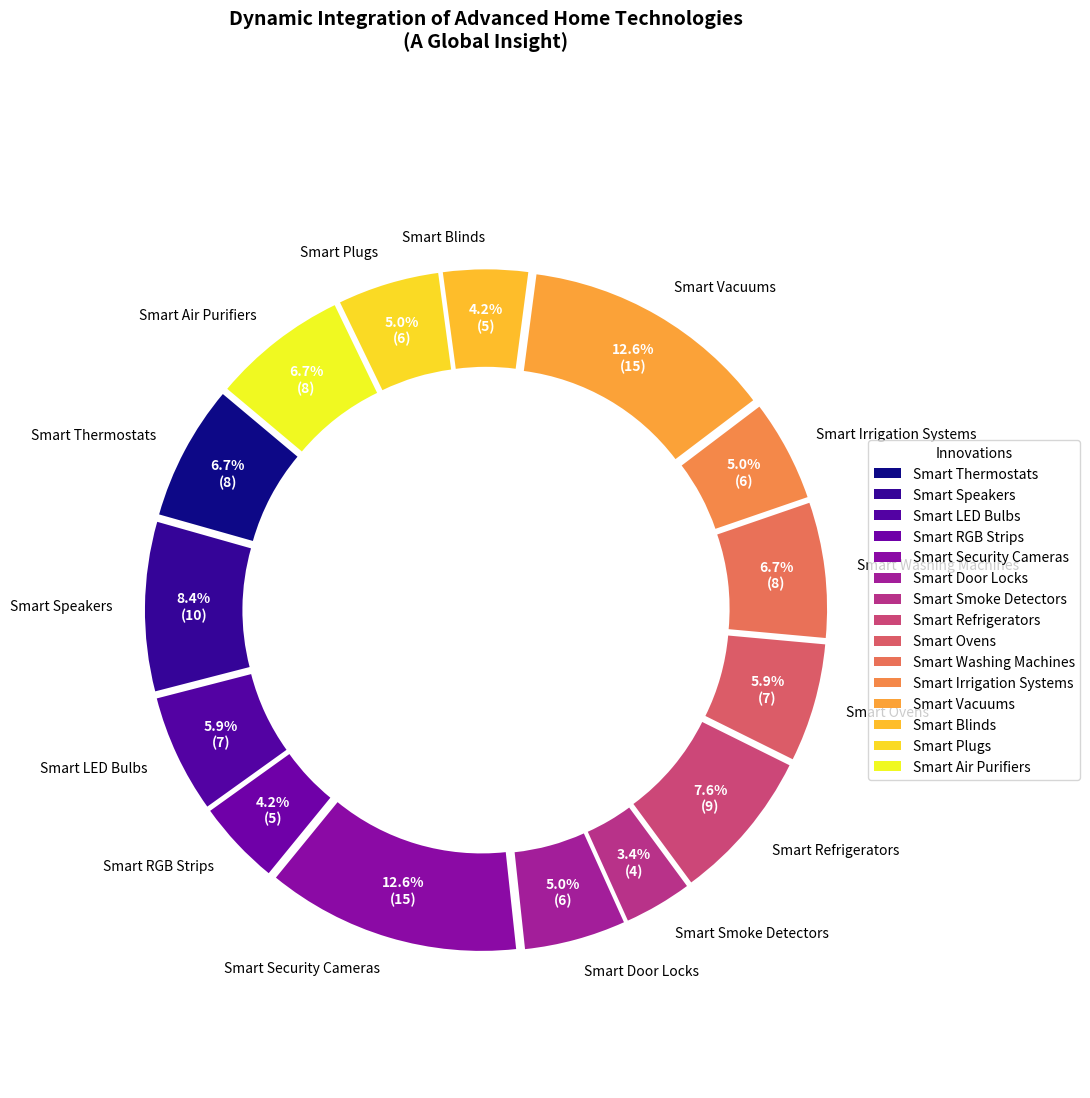

Here is the Python script that generated this plot:
import matplotlib.pyplot as plt
import numpy as np

# Define the data
labels = [
    'Smart Thermostats', 'Smart Speakers', 'Smart LED Bulbs', 
    'Smart RGB Strips', 'Smart Security Cameras', 'Smart Door Locks', 
    'Smart Smoke Detectors', 'Smart Refrigerators', 'Smart Ovens', 
    'Smart Washing Machines', 'Smart Irrigation Systems', 'Smart Vacuums',
    'Smart Blinds', 'Smart Plugs', 'Smart Air Purifiers'
]
sizes = [8, 10, 7, 5, 15, 6, 4, 9, 7, 8, 6, 15, 5, 6, 8]

# New color set applied from plasma colormap
colors = plt.cm.plasma(np.linspace(0, 1, len(labels)))

fig, ax = plt.subplots(figsize=(11, 11), subplot_kw=dict(aspect="equal"))

wedges, texts, autotexts = ax.pie(
    sizes, 
    labels=labels, 
    colors=colors, 
    autopct=lambda pct: '{:.1f}%\n({:d})'.format(pct, int(np.round(pct/100.*np.sum(sizes)))),
    startangle=140, 
    pctdistance=0.85,
    wedgeprops=dict(width=0.3), 
    explode=[0.05]*len(labels)
)

center_circle = plt.Circle((0, 0), 0.55, fc='white')
fig.gca().add_artist(center_circle)

ax.axis('equal')

plt.title('Dynamic Integration of Advanced Home Technologies\n(A Global Insight)', fontsize=14, fontweight='bold', y=1.08)

for autotext in autotexts:
    autotext.set_color('white')
    autotext.set_size(10)
    autotext.set_weight('bold')

ax.legend(wedges, labels, title="Innovations", loc="center left", bbox_to_anchor=(1, 0, 0.5, 1), fontsize=10)

plt.tight_layout()
plt.show()
